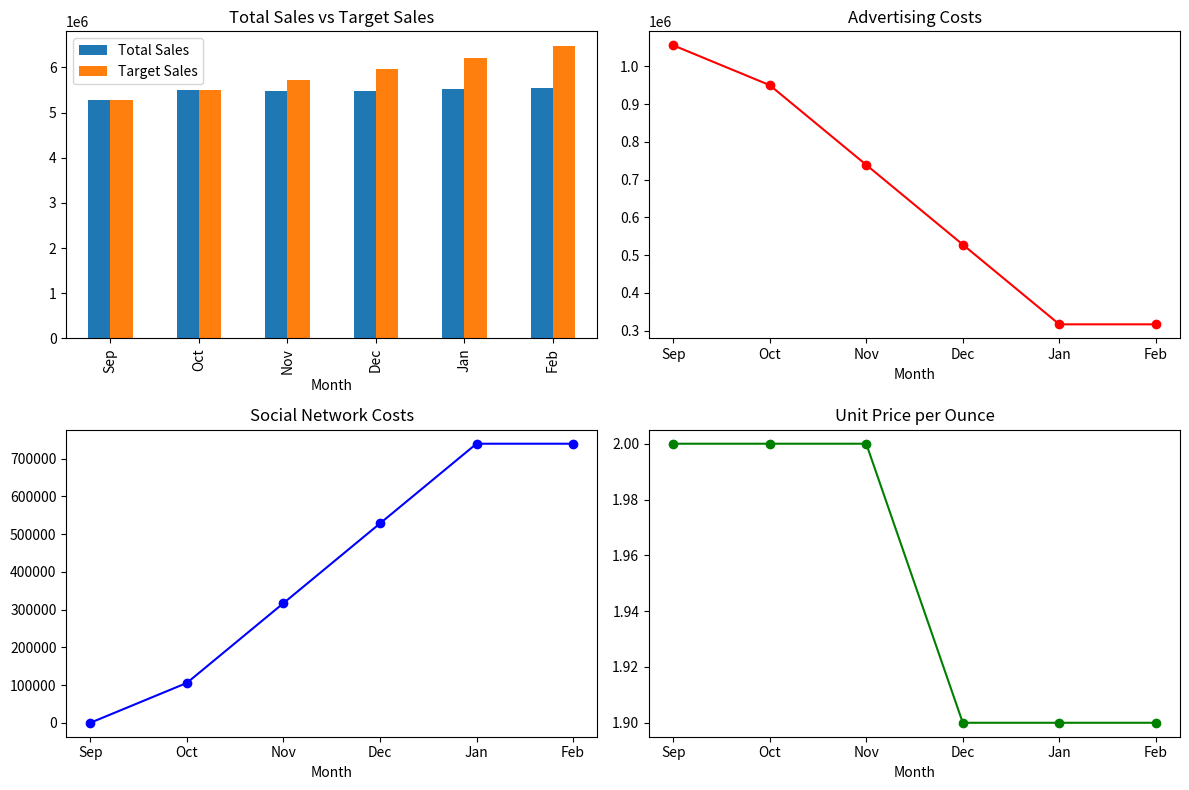

Write the Python code that produced this figure.
import matplotlib.pyplot as plt
import pandas as pd

# 주어진 데이터
data = {
    'Month': ['Sep', 'Oct', 'Nov', 'Dec', 'Jan', 'Feb'],
    'Total Sales': [5280000, 5501000, 5469000, 5480000, 5533000, 5554000],
    'Target Sales': [5280000, 5500000, 5729000, 5968000, 6217000, 6476000],
    'Advertising Costs': [1056000, 950400, 739200, 528000, 316800, 316800],
    'Social Network Costs': [0, 105600, 316800, 528000, 739200, 739200],
    'Unit Price per Ounce': [2.00, 2.00, 2.00, 1.90, 1.90, 1.90]
}

# 데이터프레임 생성
df = pd.DataFrame(data)
df.set_index('Month', inplace=True)

# 그래프 생성
plt.figure(figsize=(12, 8))

# Total Sales 및 Target Sales 그래프
plt.subplot(2, 2, 1)
df[['Total Sales', 'Target Sales']].plot(kind='bar', ax=plt.gca())
plt.title('Total Sales vs Target Sales')

# Advertising Costs 그래프
plt.subplot(2, 2, 2)
df['Advertising Costs'].plot(kind='line', marker='o', color='r', ax=plt.gca())
plt.title('Advertising Costs')

# Social Network Costs 그래프
plt.subplot(2, 2, 3)
df['Social Network Costs'].plot(kind='line', marker='o', color='b', ax=plt.gca())
plt.title('Social Network Costs')

# Unit Price per Ounce 그래프
plt.subplot(2, 2, 4)
df['Unit Price per Ounce'].plot(kind='line', marker='o', color='g', ax=plt.gca())
plt.title('Unit Price per Ounce')

# 레이아웃 조정
plt.tight_layout()
plt.show()
